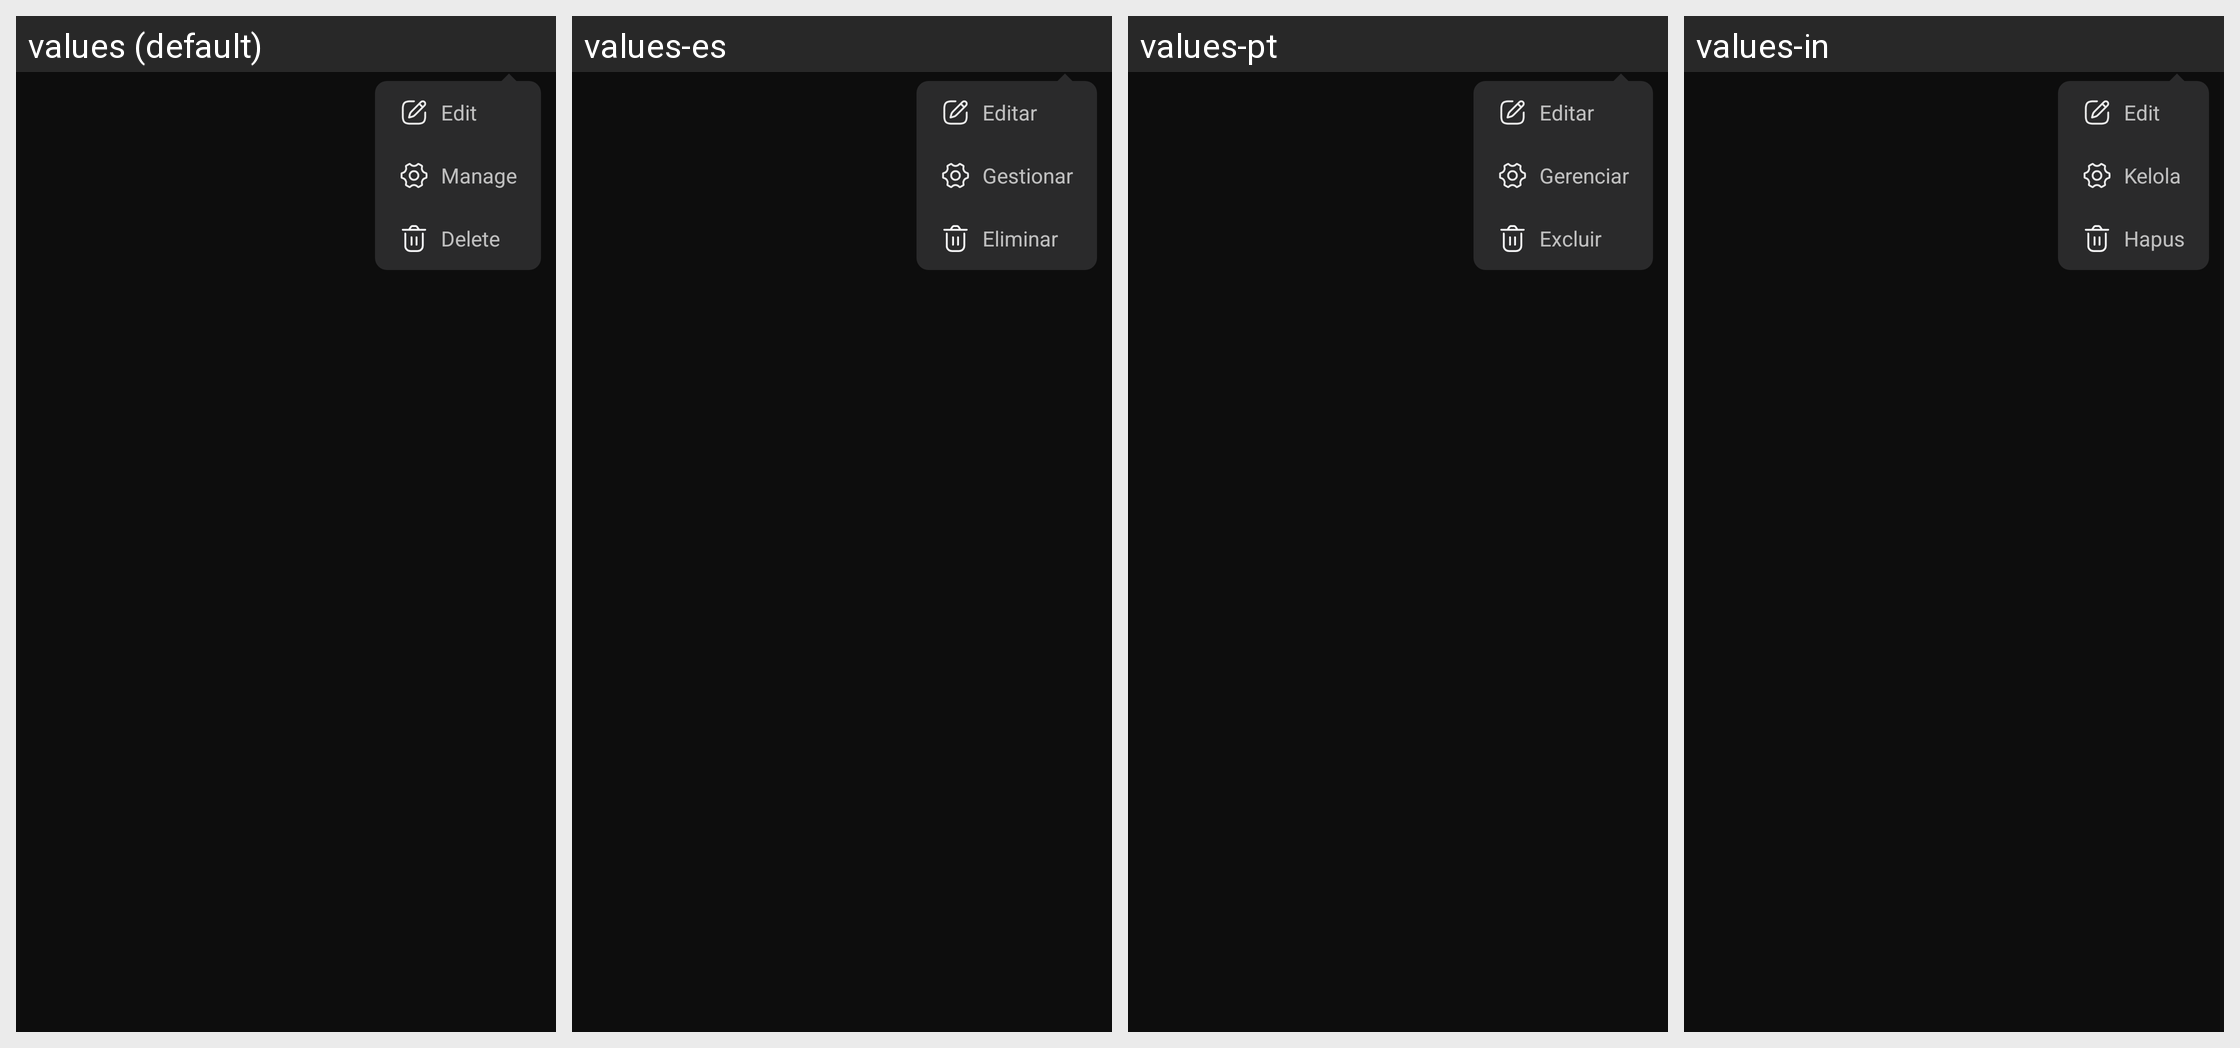

Locale-by-locale string values for the Android screen shown in this grid:
Android screen res/layout/popup_series_more.xml rendered under 4 locales, left to right: values (default), values-es, values-pt, values-in. Device: Nexus 5 (rendered at 1080×1920; each locale shown at half size, 540×960, under a caption strip naming it); theme AppTheme.
Other locales in the repository, not shown: values-de, values-fr, values-ja, values-th, values-zh.
Strings drawn on this screen, with the default value and each locale's value (text and hints the layout hard-codes, and strings that could not be matched under every locale, appear in the picture but are not listed):

edit
  values: Edit
  values-es: Editar
  values-pt: Editar
  values-in: Edit

manage
  values: Manage
  values-es: Gestionar
  values-pt: Gerenciar
  values-in: Kelola

del
  values: Delete
  values-es: Eliminar
  values-pt: Excluir
  values-in: Hapus
